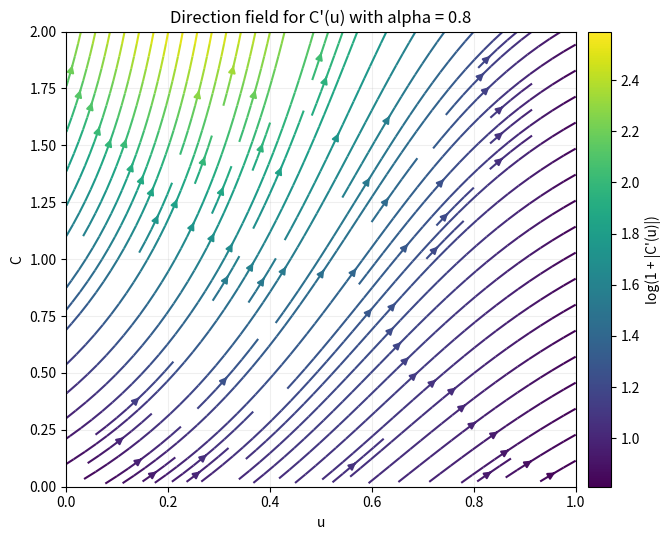

Generate this figure with matplotlib:
import argparse
import numpy as np

#!/usr/bin/env python3
# -*- coding: utf-8 -*-
# Plot the direction field (2D) for the ODE:
# C'(u) = [exp(-u*C) * C] / [-exp(-u*C) + exp(-C) + alpha * C * exp(-C)]
# Domain: u in [0, 1], C in [0, 2]

import matplotlib.pyplot as plt

def dC_du(u, C, alpha):
    """
    Compute C'(u) on a grid for given alpha.
    u, C can be numpy arrays of the same shape.
    """
    E_uC = np.exp(-u * C)
    E_C = np.exp(-C)
    num = E_uC * C
    den = u*(-E_uC + E_C) + alpha * C * E_C

    with np.errstate(divide='ignore', invalid='ignore', over='ignore', under='ignore'):
        slope = num / den

    return slope, den

def plot_direction_field(alpha=0.5, u_min=0.0, u_max=1.0, C_min=0.0, C_max=2.0, nx=200, ny=200, use_stream=True):
    # Build grid
    u = np.linspace(u_min, u_max, nx)
    C = np.linspace(C_min, C_max, ny)
    U, CG = np.meshgrid(u, C)

    # Compute slope field
    F, den = dC_du(U, CG, alpha)

    # Mask problematic regions: near singularities, non-finite, or extremely large slopes
    mask = (~np.isfinite(F)) | (~np.isfinite(den)) | (np.abs(den) < 1e-8) | (np.abs(F) > 1e3)
    F = np.ma.array(F, mask=mask)

    plt.figure(figsize=(7, 5.5))
    if use_stream:
        # Streamplot using the autonomous system: du/dt = 1, dC/dt = F(u, C)
        Ucomp = np.ma.ones_like(F)
        Vcomp = F
        # Color by slope magnitude (log-scaled for better dynamic range)
        color = np.log1p(np.abs(F))
        sp = plt.streamplot(
            U, CG, Ucomp, Vcomp,
            density=1.2,
            color=color,
            cmap='viridis',
            arrowsize=1.0,
            minlength=0.1
        )
        cbar = plt.colorbar(sp.lines, pad=0.02)
        cbar.set_label('log(1 + |C\'(u)|)')
    else:
        # Quiver (downsampled) as an alternative
        step_x = max(1, nx // 30)
        step_y = max(1, ny // 30)
        U_ds = U[::step_y, ::step_x]
        C_ds = CG[::step_y, ::step_x]
        F_ds = F[::step_y, ::step_x]

        # Normalize arrows so they have comparable lengths
        du = np.ma.ones_like(F_ds)
        dv = F_ds
        norm = np.ma.sqrt(du ** 2 + dv ** 2)
        du /= norm
        dv /= norm

        plt.quiver(U_ds, C_ds, du, dv, angles='xy', scale_units='xy', scale=25, width=0.002, pivot='mid')
        # Add a background showing slope magnitude
        plt.imshow(
            np.log1p(np.abs(F))[::-1, :],
            extent=[u_min, u_max, C_min, C_max],
            cmap='viridis',
            aspect='auto',
            alpha=0.6
        )
        cbar = plt.colorbar(pad=0.02)
        cbar.set_label('log(1 + |C\'(u)|)')

    plt.xlim(u_min, u_max)
    plt.ylim(C_min, C_max)
    plt.xlabel('u')
    plt.ylabel('C')
    plt.title(f"Direction field for C'(u) with alpha = {alpha}")
    plt.grid(True, alpha=0.2)
    plt.tight_layout()
    plt.show()

def main():
    parser = argparse.ArgumentParser(description="Plot the direction field for C'(u) over u∈[0,1], C∈[0,2].")
    parser.add_argument('--alpha', type=float, default=0.8, help='Parameter alpha in the ODE (default: 0.5)')
    parser.add_argument('--stream', action='store_true', help='Use streamplot (default)')
    parser.add_argument('--quiver', action='store_true', help='Use quiver instead of streamplot')
    parser.add_argument('--nx', type=int, default=200, help='Grid resolution in u (default: 200)')
    parser.add_argument('--ny', type=int, default=200, help='Grid resolution in C (default: 200)')
    args = parser.parse_args()

    use_stream = True
    if args.quiver:
        use_stream = False
    elif args.stream:
        use_stream = True

    plot_direction_field(alpha=args.alpha, nx=args.nx, ny=args.ny, use_stream=use_stream)

if __name__ == '__main__':
    main()
